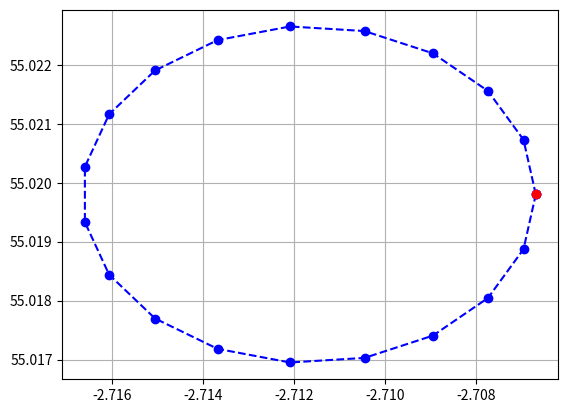

Write the Python code that produced this figure.
import math
import random
import matplotlib.pyplot as plt

# Users location:
original_longitude = -1.55459
original_latitude = 55.0198

# Route distance, will be input by user:
routeDistanceMeters = 2000

# Polygon parameters:
numberOfPoints = 20
radiusMeters = routeDistanceMeters / (2 * math.pi)
radiusDegrees = radiusMeters / 111300
deltaTheta = (2 * math.pi) / (numberOfPoints - 1)

# Generating a random circle and random:
thetaIncrements = 0
coordsPolygon = []
for i in range (numberOfPoints):
    xCoord = radiusDegrees * math.cos(thetaIncrements)
    yCoord = radiusDegrees * math.sin(thetaIncrements)
    X = (xCoord + original_longitude) / math.cos(math.radians(original_latitude))
    Y = yCoord + original_latitude

    coordsPolygon.append([X, Y])

    thetaIncrements += deltaTheta






X_coordsPolygon = [i[0] for i in coordsPolygon]
Y_coordsPolygon = [i[1] for i in coordsPolygon]

print(X_coordsPolygon)
print(Y_coordsPolygon)

plt.plot(X_coordsPolygon, Y_coordsPolygon, linestyle='--', marker='o', color='b')
plt.plot(X_coordsPolygon[0], Y_coordsPolygon[0], linestyle='--', marker='o', color='r')
plt.grid()
plt.show()